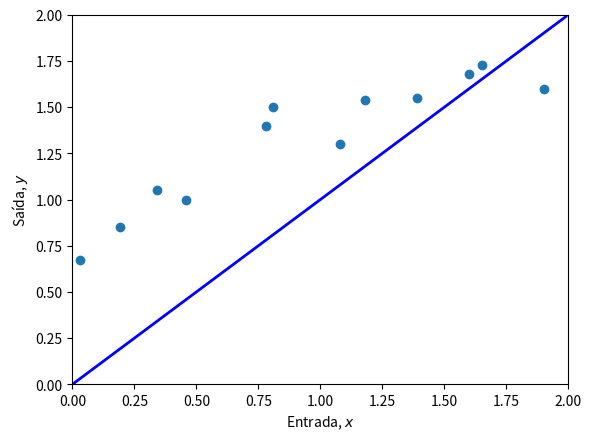
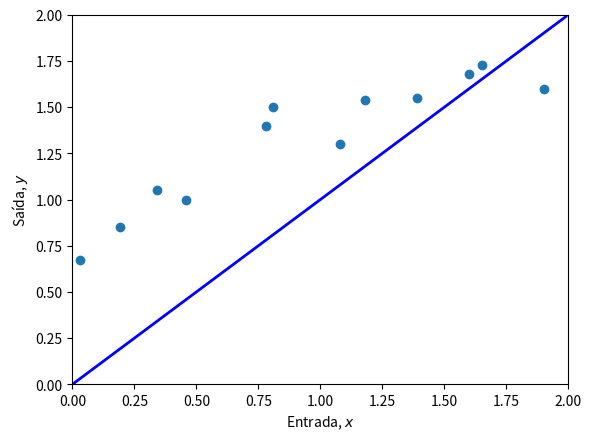
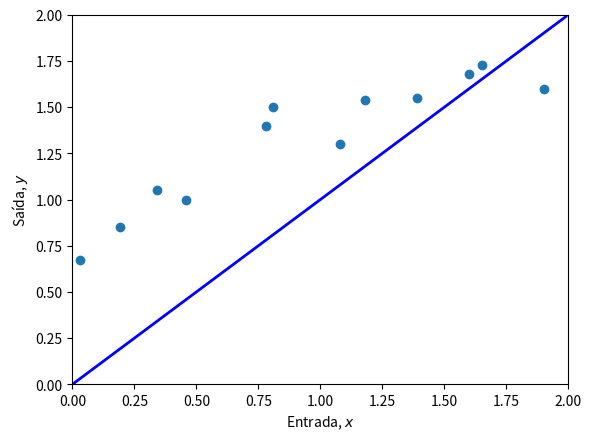
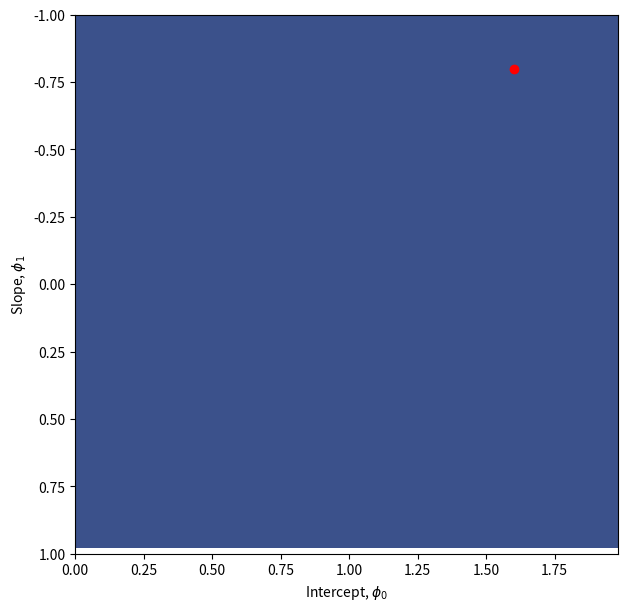

These charts were generated, in order, by the following Python code:
import numpy as np
import matplotlib.pyplot as plt

# Criar alguns dados de entrada/saída
x = np.array([0.03, 0.19, 0.34, 0.46, 0.78, 0.81, 1.08, 1.18, 1.39, 1.60, 1.65, 1.90])
y = np.array([0.67, 0.85, 1.05, 1.0, 1.40, 1.5, 1.3, 1.54, 1.55, 1.68, 1.73, 1.6])

print(x)
print(y)

# Definir modelo de regressão linear 1D
def f(x, phi0, phi1):
  # TODO :  Substitua esta linha pelo modelo de regressão linear (eq 2.4 no livro)
  y = x

  return y

# Função para ajudar a plotar os dados
def plot(x, y, phi0, phi1):
    fig, ax = plt.subplots()
    ax.scatter(x, y)
    plt.xlim([0, 2.0])
    plt.ylim([0, 2.0])
    ax.set_xlabel('Entrada, $x$')
    ax.set_ylabel('Saída, $y$')
    # Desenhar linha
    x_line = np.arange(0, 2, 0.01)
    y_line = f(x_line, phi0, phi1)
    plt.plot(x_line, y_line, 'b-', lw=2)

    plt.show()

# Definir o coeficiente linear e o angular conforme a figura 2.2b no livro
phi0 = 0.4
phi1 = 0.2
# Plotar os dados e o modelo
plot(x, y, phi0, phi1)

# Função para calcular a perda
def compute_loss(x, y, phi0, phi1):

  # TODO Substitua esta linha pelo cálculo da perda (equação 2.5 no livro)
  loss = 0

  return loss

# Calcular a perda para nosso modelo atual
loss = compute_loss(x, y, phi0, phi1)
print(f'Sua Perda = {loss:3.2f}, Valor esperado = 7.07')

# Definir o coeficiente linear e o angular conforme a figura 2.2c no livro
phi0 = 1.60
phi1 = -0.8
# Plotar os dados e o modelo
plot(x, y, phi0, phi1)
loss = compute_loss(x, y, phi0, phi1)
print(f'Sua Perda = {loss:3.2f}, Valor esperado = 10.28')

# TODO -- Altere os parâmetros manualmente para ajustar o modelo
# Primeiro, corrija phi1 e tente alterar phi0 até não conseguir reduzir mais a perda
# Em seguida, corrija phi0 e tente alterar phi1 até não conseguir reduzir mais a perda
# Repita este processo até encontrar um conjunto de parâmetros que ajuste o modelo como na figura 2.2d
# Você pode fazer isso manualmente ou, se quiser ser sofisticado, escreva um código para fazer a descida automaticamente dessa forma
# Comece com estes valores:
phi0 = 1.60; phi1 = -0.8

plot(x, y, phi0, phi1)
print(f'Sua Perda = {compute_loss(x, y, phi0, phi1):3.2f}')

# Criar uma matriz 2D de valores possíveis de phi0 e phi1
phi0_mesh, phi1_mesh = np.meshgrid(np.arange(0.0, 2.0, 0.02), np.arange(-1.0, 1.0, 0.02))

# Criar uma matriz 2D para as perdas
all_losses = np.zeros_like(phi1_mesh)
# Percorrer cada combinação 2D de phi0, phi1 e calcular a perda
for indices, _ in np.ndenumerate(phi1_mesh):
    all_losses[indices] = compute_loss(x, y, phi0_mesh[indices], phi1_mesh[indices])

# Plotar a função de perda como um mapa de calor
fig = plt.figure()
ax = plt.axes()
fig.set_size_inches(7, 7)
levels = 256
ax.contourf(phi0_mesh, phi1_mesh, all_losses, levels)
levels = 40
ax.contour(phi0_mesh, phi1_mesh, all_losses, levels, colors=['#80808080'])
ax.set_ylim([1, -1])
ax.set_xlabel('Intercept, $\phi_0$')
ax.set_ylabel('Slope, $\phi_1$')

# Plotar a posição da sua melhor linha de ajuste na função de perda
# Deve estar perto do mínimo
ax.plot(phi0, phi1, 'ro')
plt.show()